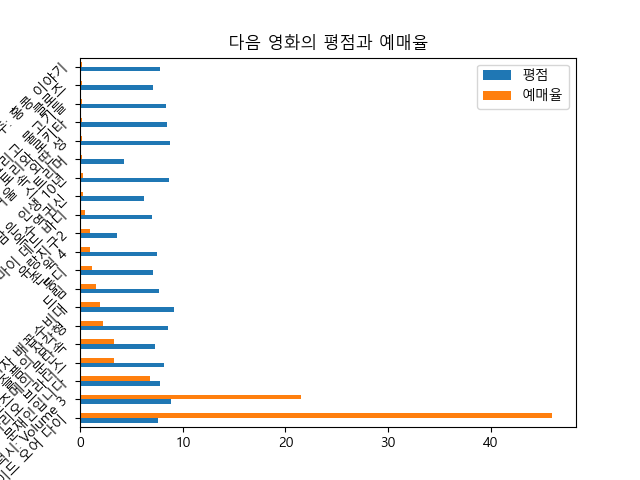

The file beside this chart, header and first rows:
순위, 제목, 평점, 예매율, 개봉일
1, 분노의 질주: 라이드 오어 다이, 7.6, 46.0%, 23.05.17
2, 가디언즈 오브 갤럭시: Volume 3, 8.9, 21.5%, 23.05.03
3, 문재인입니다, 7.8, 6.8%, 23.05.10
4, 슈퍼 마리오 브라더스, 8.2, 3.3%, 23.04.26
5, 스즈메의 문단속, 7.3, 3.3%, 23.03.08
6, 슬픔의 삼각형, 8.6, 2.2%, 23.05.17
7, 극장판 짱구는 못말려: 동물소환 닌자 배꼽수비대, 9.2, 1.9%, 23.05.04
8, 드림, 7.7, 1.6%, 23.04.26
9, 롱디, 7.1, 1.2%, 23.05.10
10, 존 윅 4, 7.5, 1.0%, 23.04.12
11, 유랑지구2, 3.6, 1.0%, 23.05.10
12, 메리 마이 데드 바디, 7.0, 0.5%, 23.05.17
13, 옥수역귀신, 6.2, 0.3%, 23.04.19
14, 남은 인생 10년, 8.7, 0.3%, 23.05.24
15, 스트리머, 4.3, 0.2%, 23.05.10
16, 거울 속 외딴 성, 8.8, 0.2%, 23.04.12
17, 토리와 로키타, 8.5, 0.2%, 23.05.10
18, 조제, 호랑이 그리고 물고기들, 8.4, 0.2%, 23.05.10
19, 클로즈, 7.1, 0.2%, 23.05.03
20, 칠중주: 홍콩 이야기, 7.8, 0.2%, 23.05.11
